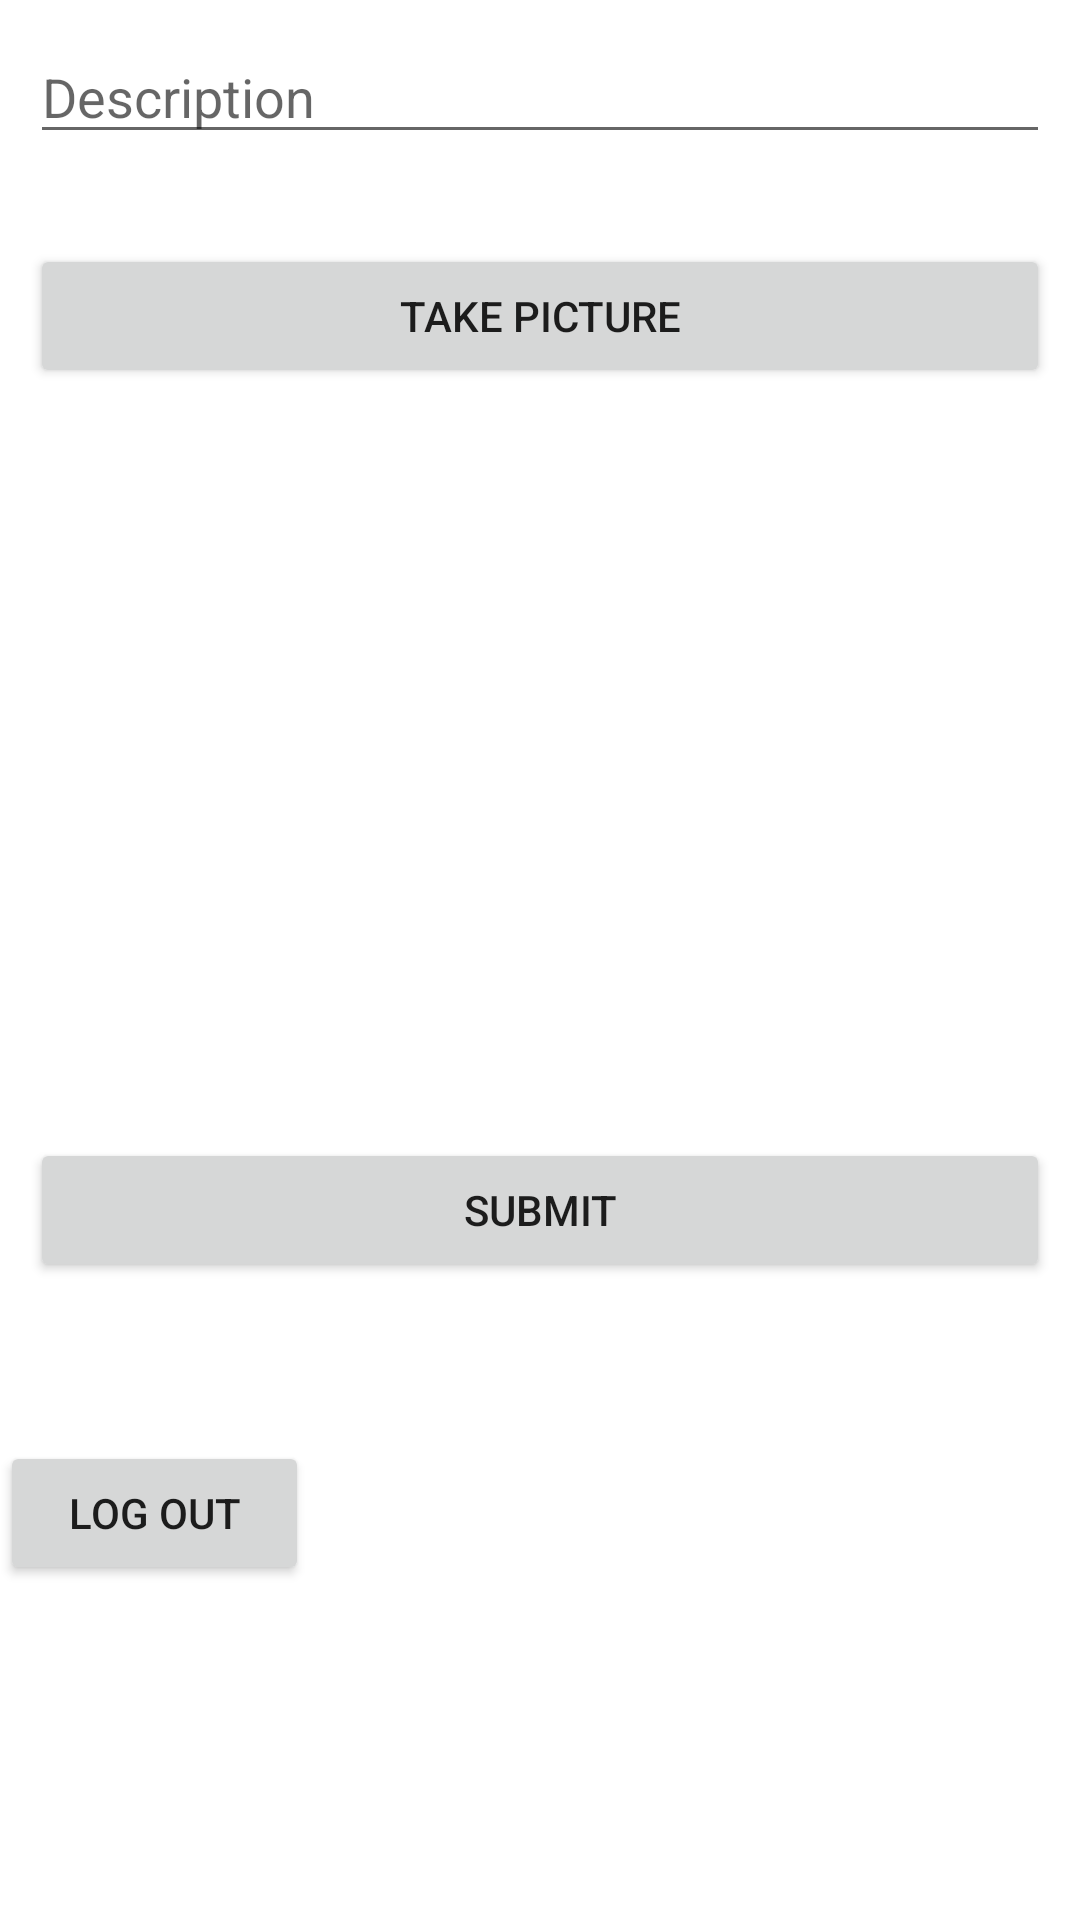

Here is an Android app screen rendered from its layout file. Give the layout XML and the strings, colors and styles it references.
<!-- AndroidManifest.xml: application theme Theme.Sidinstagramclone -->
<!-- res/layout/fragment_compose.xml -->
<?xml version="1.0" encoding="utf-8"?>
<RelativeLayout
    xmlns:android="http://schemas.android.com/apk/res/android"
    xmlns:tools="http://schemas.android.com/tools"
    android:layout_width="match_parent"
    android:layout_height="match_parent"
    tools:context=".fragments.ComposeFragment">


    <EditText
        android:id="@+id/etDescription"
        android:layout_width="match_parent"
        android:layout_height="wrap_content"
        android:layout_alignParentStart="true"
        android:layout_alignParentTop="true"
        android:layout_alignParentEnd="true"
        android:layout_marginStart="10dp"
        android:layout_marginTop="10dp"
        android:layout_marginEnd="10dp"
        android:autofillHints=""
        android:ems="10"
        android:hint="@string/description"
        android:inputType="textPersonName"
        tools:text="Description" />

    <Button
        android:id="@+id/btnCaptureImage"
        android:layout_width="match_parent"
        android:layout_height="wrap_content"
        android:layout_below="@+id/etDescription"
        android:layout_alignParentStart="true"
        android:layout_alignParentEnd="true"
        android:layout_marginStart="10dp"
        android:layout_marginTop="30dp"
        android:layout_marginEnd="10dp"
        android:text="@string/take_picture" />

    <Button
        android:id="@+id/btnSubmit"
        android:layout_width="match_parent"
        android:layout_height="wrap_content"
        android:layout_below="@+id/ivPostImage"
        android:layout_alignParentStart="true"
        android:layout_alignParentEnd="true"
        android:layout_marginStart="10dp"
        android:layout_marginTop="30dp"
        android:layout_marginEnd="10dp"
        android:text="@string/submit" />

    <ImageView
        android:id="@+id/ivPostImage"
        android:layout_width="match_parent"
        android:layout_height="200dp"
        android:layout_below="@+id/btnCaptureImage"
        android:layout_marginTop="20dp"
        android:contentDescription="@string/capturedimage"
        tools:srcCompat="@tools:sample/avatars" />

    <Button
        android:id="@+id/btnLogout"
        android:layout_width="126dp"
        android:layout_height="wrap_content"
        android:layout_below="@+id/btnSubmit"
        android:layout_alignParentEnd="true"
        android:layout_marginTop="53dp"
        android:layout_marginEnd="257dp"
        android:text="@string/log_out" />

    <ProgressBar
        android:id="@+id/pbLoading"
        android:layout_width="195dp"
        android:layout_height="245dp"
        android:layout_centerInParent="true"
        android:translationZ="2dp"
        android:visibility="invisible" />

</RelativeLayout>
<!-- resources referenced by this layout -->
<resources>
  <string name="capturedimage">capturedImage</string>
  <string name="description">Description</string>
  <string name="log_out">Log out</string>
  <string name="submit">Submit</string>
  <string name="take_picture">Take Picture</string>
  <style name="Theme.Sidinstagramclone" parent="Theme.MaterialComponents.DayNight.DarkActionBar">
          
          <item name="colorPrimary">@color/blue</item>
          <item name="colorPrimaryVariant">@color/purple_700</item>
          <item name="colorOnPrimary">@color/white</item>
          
          <item name="colorSecondary">@color/teal_200</item>
          <item name="colorSecondaryVariant">@color/teal_700</item>
          <item name="colorOnSecondary">@color/black</item>
          
          <item name="android:statusBarColor" tools:targetApi="l">?attr/colorPrimaryVariant</item>
          
      </style>
  <color name="blue">#2196F3</color>
  <!-- not gathered from this repository: default colours our renderer supplied (Android Studio template values) -->
  <color name="purple_700">#FF3700B3</color>
  <color name="teal_200">#FF03DAC5</color>
  <color name="teal_700">#FF018786</color>
  <color name="black">#FF000000</color>
  <color name="white">#FFFFFFFF</color>
</resources>
